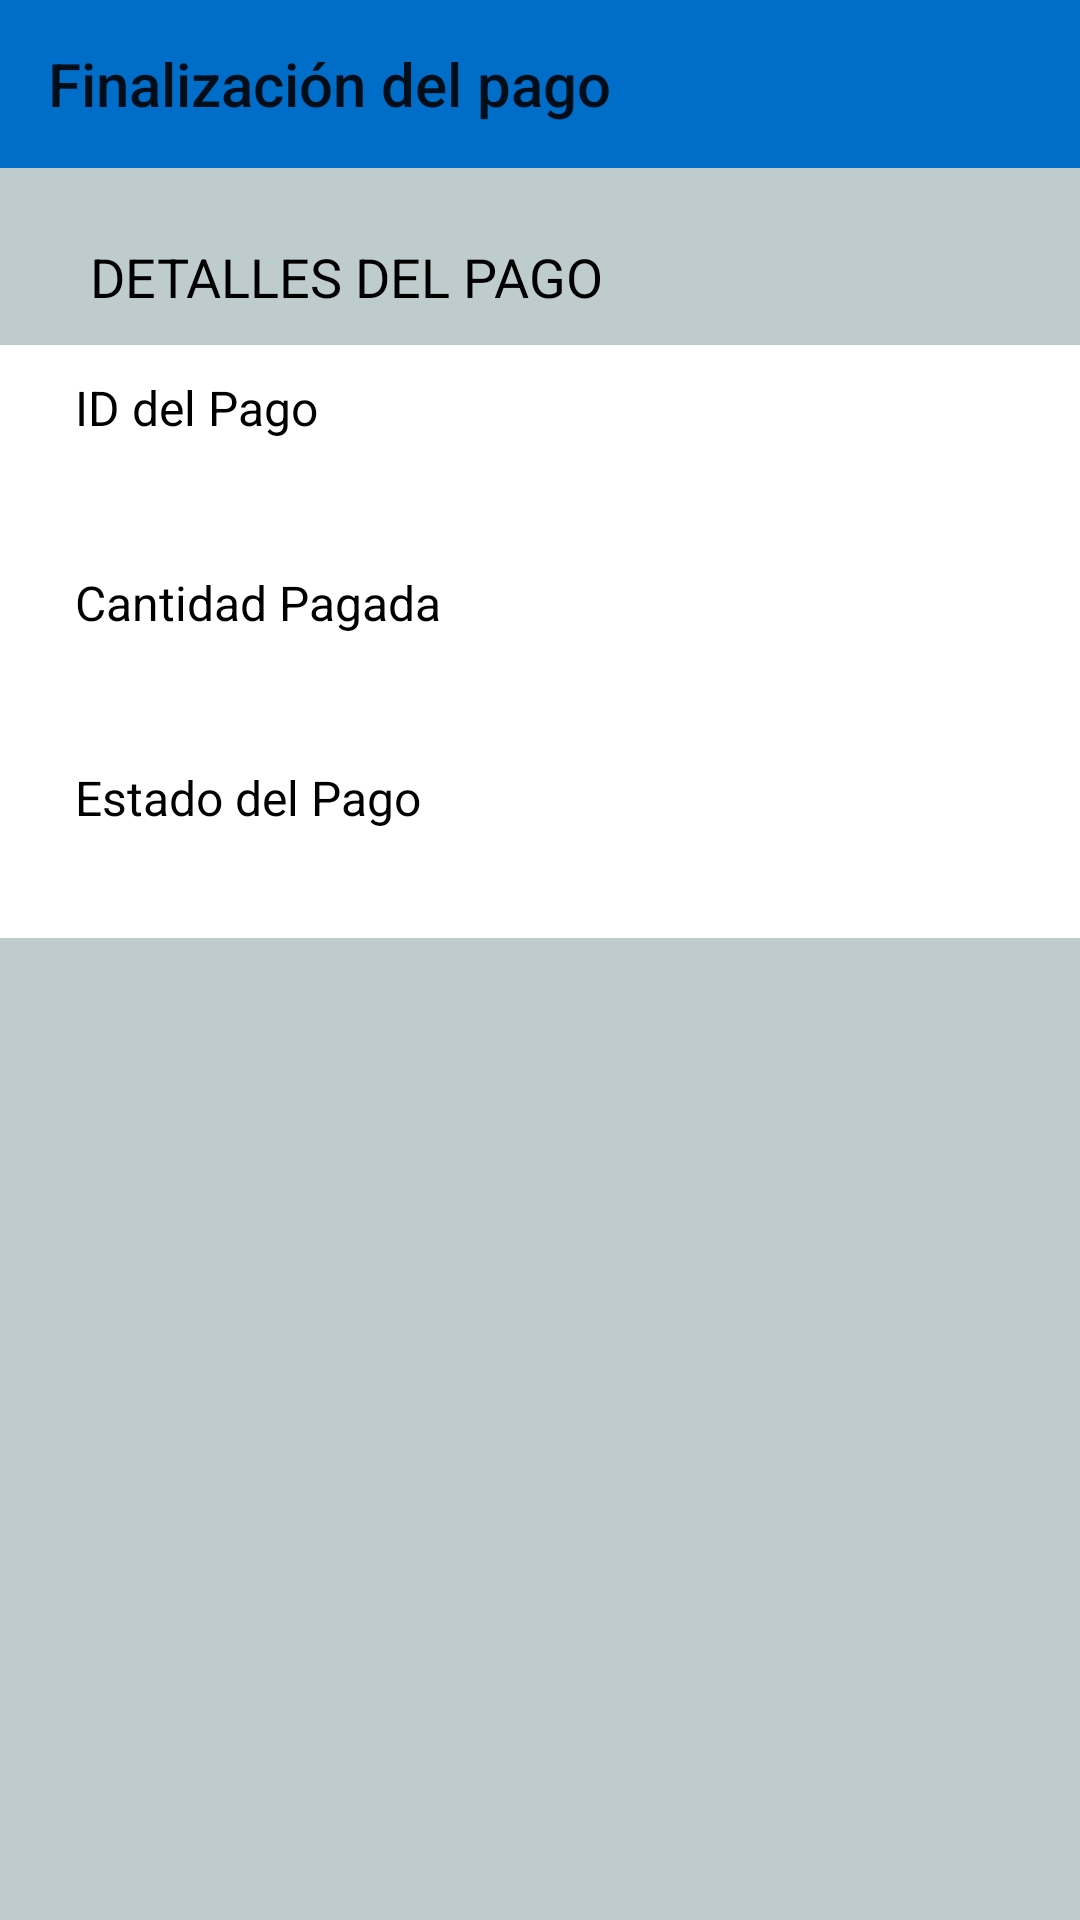

Produce the Android XML layout that renders to this screen, including the resource entries it uses.
<!-- AndroidManifest.xml: application theme AppTheme -->
<!-- res/layout/activity_payment_details.xml -->
<?xml version="1.0" encoding="utf-8"?>
<RelativeLayout xmlns:android="http://schemas.android.com/apk/res/android"
    xmlns:app="http://schemas.android.com/apk/res-auto"
    xmlns:tools="http://schemas.android.com/tools"
    android:layout_width="match_parent"
    android:layout_height="match_parent"
    android:background="@color/colorBackgroud"
    tools:context=".Controladores.PaymentDetails">

    <androidx.appcompat.widget.Toolbar
        android:id="@+id/toolbar"
        android:layout_width="match_parent"
        android:layout_height="?attr/actionBarSize"
        android:background="?attr/colorPrimary"
        app:layout_constraintLeft_toLeftOf="parent"
        app:layout_constraintRight_toRightOf="parent"
        app:layout_constraintTop_toTopOf="parent"
        app:title="@string/title_activity_payment_details"/>

    <TextView
        android:id="@+id/textView_datos_estacionamiento"
        android:layout_width="wrap_content"
        android:layout_height="wrap_content"
        android:layout_alignParentStart="true"
        android:layout_alignParentTop="true"
        android:layout_marginStart="30dp"
        android:layout_marginTop="80dp"
        android:text="@string/detalles_pago"
        android:textSize="18dp"
        android:textColor="@android:color/black" />

    <RelativeLayout
        android:layout_width="match_parent"
        android:layout_height="wrap_content"
        android:layout_marginTop="115dp"
        android:background="@android:color/white">

        <TextView
            android:id="@+id/textViewId"
            android:layout_width="wrap_content"
            android:layout_height="wrap_content"
            android:layout_alignParentStart="true"
            android:layout_alignParentTop="true"
            android:layout_marginStart="25dp"
            android:layout_marginTop="10dp"
            android:text="@string/id_pago"
            android:textSize="16dp"
            android:textColor="@android:color/black" />

        <TextView
            android:id="@+id/txtId"
            android:layout_width="wrap_content"
            android:layout_height="wrap_content"
            android:layout_alignParentStart="true"
            android:layout_alignParentTop="true"
            android:layout_marginStart="30dp"
            android:layout_marginTop="35dp"
            android:textSize="17dp"
            android:textColor="@android:color/darker_gray" />

        <TextView
            android:id="@+id/textViewAmount"
            android:layout_width="wrap_content"
            android:layout_height="wrap_content"
            android:layout_alignParentStart="true"
            android:layout_alignParentTop="true"
            android:layout_marginStart="25dp"
            android:layout_marginTop="75dp"
            android:text="@string/cantidad_pagada"
            android:textSize="16dp"
            android:textColor="@android:color/black" />

        <TextView
            android:id="@+id/txtAmount"
            android:layout_width="wrap_content"
            android:layout_height="wrap_content"
            android:layout_alignParentStart="true"
            android:layout_alignParentTop="true"
            android:layout_marginStart="30dp"
            android:layout_marginTop="100dp"
            android:layout_marginBottom="10dp"
            android:textSize="17dp"
            android:textColor="@android:color/darker_gray" />

        <TextView
            android:id="@+id/textViewStatus"
            android:layout_width="wrap_content"
            android:layout_height="wrap_content"
            android:layout_alignParentStart="true"
            android:layout_alignParentTop="true"
            android:layout_marginStart="25dp"
            android:layout_marginTop="140dp"
            android:text="@string/estado_pago"
            android:textSize="16dp"
            android:textColor="@android:color/black" />

        <TextView
            android:id="@+id/txtStatus"
            android:layout_width="wrap_content"
            android:layout_height="wrap_content"
            android:layout_alignParentStart="true"
            android:layout_alignParentTop="true"
            android:layout_marginStart="30dp"
            android:layout_marginTop="165dp"
            android:layout_marginBottom="10dp"
            android:textSize="17dp"
            android:textColor="@android:color/darker_gray" />

    </RelativeLayout>

</RelativeLayout>
<!-- resources referenced by this layout -->
<resources>
  <color name="colorBackgroud">#BFCCCE</color>
  <string name="cantidad_pagada">Cantidad Pagada</string>
  <string name="detalles_pago">DETALLES DEL PAGO</string>
  <string name="estado_pago">Estado del Pago</string>
  <string name="id_pago">ID del Pago</string>
  <string name="title_activity_payment_details">Finalización del pago</string>
  <style name="AppTheme" parent="Theme.AppCompat.Light.NoActionBar">
          
          <item name="colorPrimary">@color/colorPrimary</item>
          <item name="colorPrimaryDark">@color/colorPrimaryDark</item>
          <item name="colorAccent">@color/colorAccent</item>
          <item name="preferenceTheme">@style/PreferenceThemeOverlay</item>
  
          
  
      </style>
  <color name="colorPrimary">#006DC9</color>
  <color name="colorPrimaryDark">#006DC9</color>
  <color name="colorAccent">#006DC9</color>
</resources>
